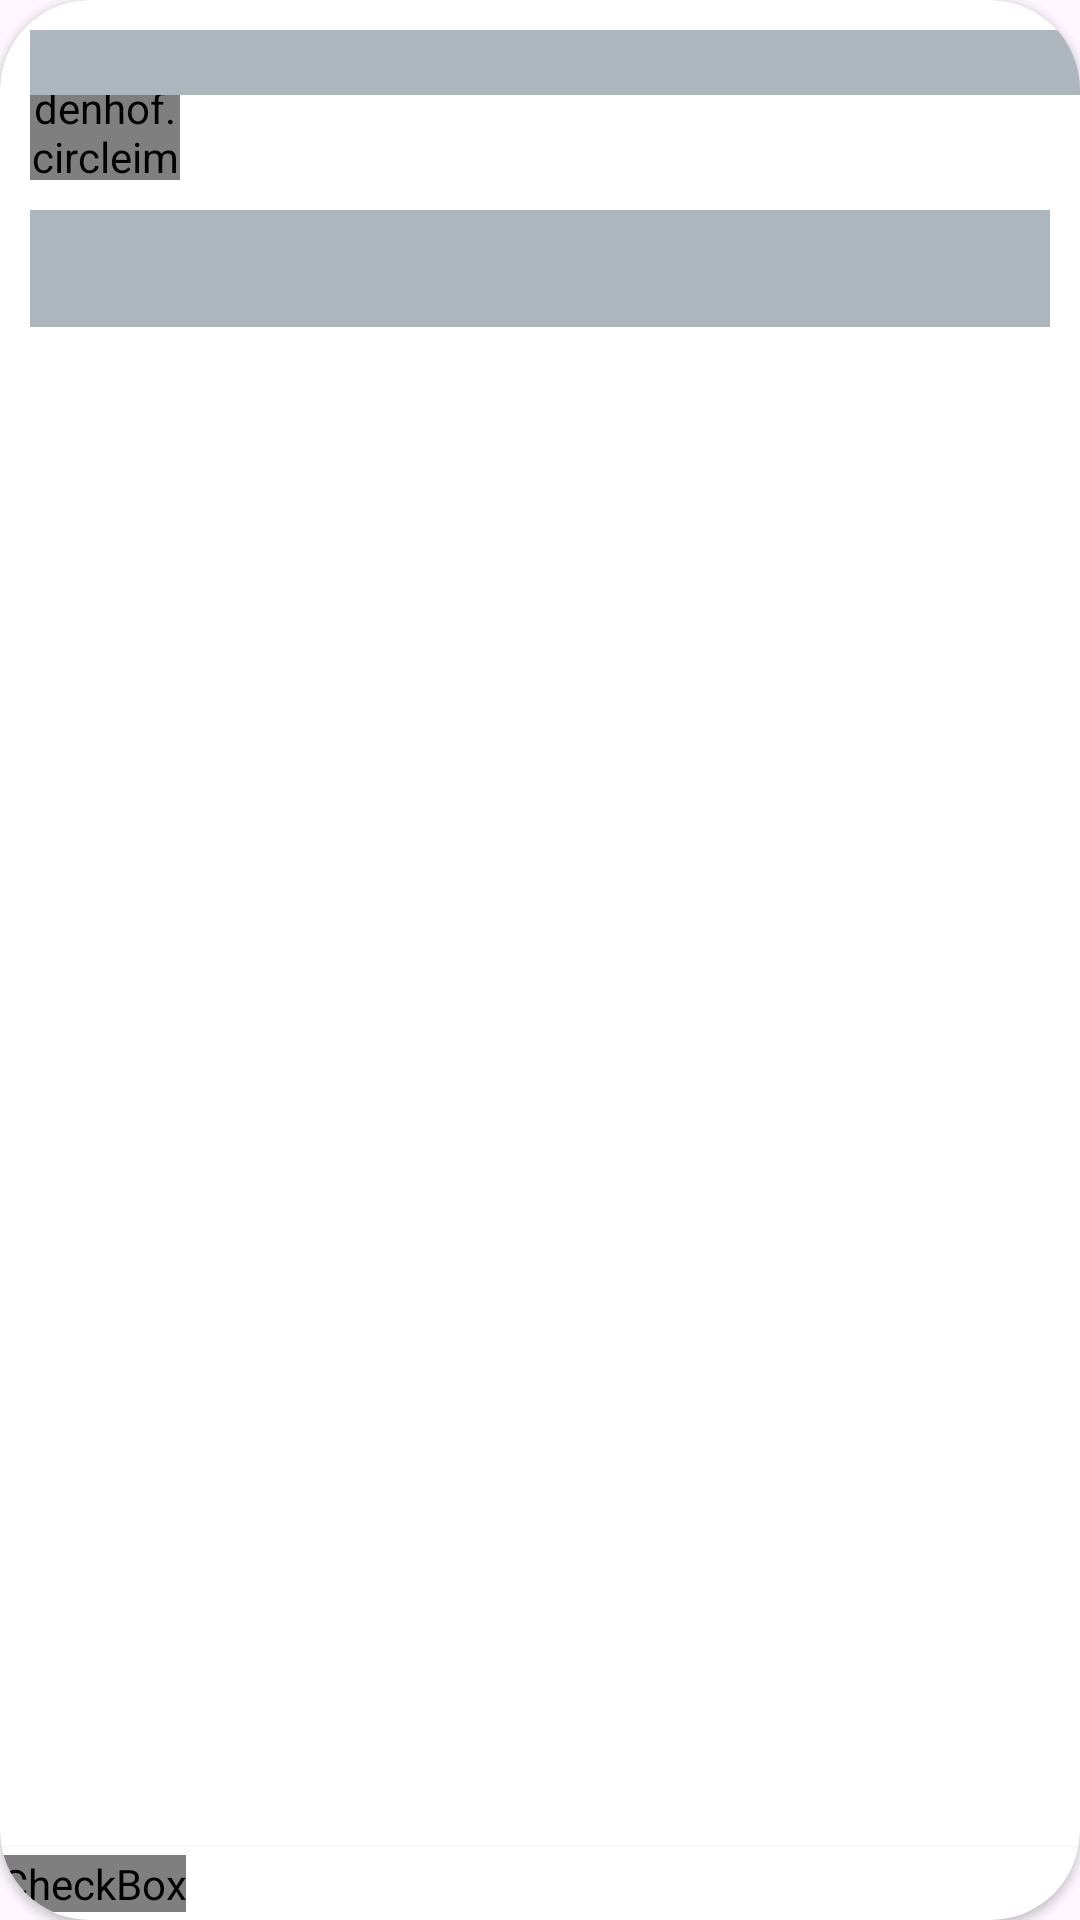

Layout XML and referenced resources for this Android screen:
<!-- AndroidManifest.xml: application theme Theme.Gossy -->
<!-- res/layout/shemmer_post_layout.xml -->
<androidx.cardview.widget.CardView
    android:id="@+id/postCard"
    xmlns:android="http://schemas.android.com/apk/res/android"
    xmlns:app="http://schemas.android.com/apk/res-auto"
    xmlns:tools="http://schemas.android.com/tools"
    android:layout_width="match_parent"
    android:layout_height="wrap_content"
    android:padding="8dp"
    android:layout_margin="10dp"
    app:cardCornerRadius="30dp"
    android:background="@color/white"
    android:orientation="horizontal">

    <androidx.constraintlayout.widget.ConstraintLayout
        android:layout_width="match_parent"
        android:layout_height="match_parent">

        <de.hdodenhof.circleimageview.CircleImageView
            android:id="@+id/post_profile"
            android:layout_width="50dp"
            android:background="@color/grey"
            android:layout_height="50dp"
            android:layout_margin="10dp"
            app:layout_constraintEnd_toEndOf="parent"
            app:layout_constraintHorizontal_bias="0.0"
            app:layout_constraintStart_toStartOf="parent"
            app:layout_constraintTop_toTopOf="parent"
            app:srcCompat="@drawable/baseline_account_circle_24" />

        <TextView
            android:id="@+id/user_name"
            android:layout_width="match_parent"
            android:layout_height="wrap_content"
            android:layout_marginStart="10dp"
            android:text=""
            android:background="@color/grey"
            android:textColor="@color/black"
            android:textSize="16sp"
            android:textStyle="bold"
            app:layout_constraintEnd_toEndOf="parent"
            app:layout_constraintHorizontal_bias="0.0"
            app:layout_constraintStart_toEndOf="@+id/post_profile"
            app:layout_constraintTop_toTopOf="@+id/post_profile" />

        <TextView
            android:id="@+id/time"
            android:layout_width="wrap_content"
            android:layout_height="wrap_content"
            android:textSize="10sp"
            android:background="@color/grey"
            android:layout_marginTop="5dp"
            android:text=""
            app:layout_constraintStart_toStartOf="@+id/user_name"
            app:layout_constraintTop_toBottomOf="@+id/user_name" />

        <TextView
            android:id="@+id/post_text"
            android:layout_width="match_parent"
            android:layout_height="wrap_content"
            android:layout_margin="10dp"
            android:gravity="start"
            android:background="@color/grey"
            android:padding="10dp"
            android:text=""
            android:textColor="@color/black"
            android:textSize="14sp"
            app:layout_constraintEnd_toEndOf="parent"
            app:layout_constraintHorizontal_bias="0.0"
            app:layout_constraintStart_toStartOf="@+id/post_profile"
            app:layout_constraintTop_toBottomOf="@+id/post_profile" />

        <androidx.cardview.widget.CardView
            android:id="@+id/cardView3"
            android:layout_width="match_parent"
            android:layout_height="wrap_content"
            app:layout_constraintBottom_toBottomOf="parent"
            app:layout_constraintEnd_toEndOf="parent"
            app:layout_constraintStart_toStartOf="parent"
            app:layout_constraintTop_toBottomOf="@+id/post_text"
            app:layout_constraintVertical_bias="1.0">

            <androidx.constraintlayout.widget.ConstraintLayout
                android:layout_width="match_parent"
                android:layout_height="match_parent">


                <CheckBox
                    android:id="@+id/like_btn"
                    android:layout_width="wrap_content"
                    android:layout_height="wrap_content"
                    android:button="@drawable/like_logic"
                    app:layout_constraintBottom_toBottomOf="parent"
                    app:layout_constraintStart_toStartOf="parent"
                    app:layout_constraintTop_toTopOf="parent" />

                <TextView
                    android:id="@+id/like_text"
                    android:layout_width="wrap_content"
                    android:layout_height="wrap_content"
                    android:text=""
                    android:background="@color/grey"
                    android:textSize="18sp"
                    app:layout_constraintBottom_toBottomOf="@+id/like_btn"
                    app:layout_constraintStart_toEndOf="@+id/like_btn"
                    app:layout_constraintTop_toTopOf="@+id/like_btn" />

                <ImageButton
                    android:id="@+id/comment_btn"
                    android:layout_width="wrap_content"
                    android:layout_height="wrap_content"
                    android:layout_marginStart="30dp"
                    android:background="@color/white"
                    android:src="@drawable/comment_box"
                    app:layout_constraintBottom_toBottomOf="parent"
                    app:layout_constraintEnd_toEndOf="parent"
                    app:layout_constraintHorizontal_bias="0.0"
                    app:layout_constraintStart_toEndOf="@+id/like_text"
                    app:layout_constraintTop_toTopOf="parent" />

                <TextView
                    android:id="@+id/comments_number"
                    android:layout_width="wrap_content"
                    android:layout_height="wrap_content"
                    android:layout_marginStart="15dp"
                    android:text=""
                    android:textSize="18sp"
                    app:layout_constraintBottom_toBottomOf="@+id/comment_btn"
                    app:layout_constraintStart_toEndOf="@+id/comment_btn"
                    app:layout_constraintTop_toTopOf="@+id/comment_btn" />
            </androidx.constraintlayout.widget.ConstraintLayout>
        </androidx.cardview.widget.CardView>

    </androidx.constraintlayout.widget.ConstraintLayout>
</androidx.cardview.widget.CardView>
<!-- resources referenced by this layout -->
<resources>
  <color name="black">#FF000000</color>
  <color name="grey">#ADB6BD</color>
  <color name="white">#FFFFFFFF</color>
  <!-- drawable baseline_account_circle_24 (drawable) -->
  <vector android:height="48dp" android:tint="#3A423C"
      android:viewportHeight="24" android:viewportWidth="24"
      android:width="48dp" xmlns:android="http://schemas.android.com/apk/res/android">
      <path android:fillColor="@android:color/white" android:pathData="M12,2C6.48,2 2,6.48 2,12s4.48,10 10,10s10,-4.48 10,-10S17.52,2 12,2zM12,6c1.93,0 3.5,1.57 3.5,3.5S13.93,13 12,13s-3.5,-1.57 -3.5,-3.5S10.07,6 12,6zM12,20c-2.03,0 -4.43,-0.82 -6.14,-2.88C7.55,15.8 9.68,15 12,15s4.45,0.8 6.14,2.12C16.43,19.18 14.03,20 12,20z"/>
  </vector>
  <!-- drawable like_logic (drawable) -->
  <?xml version="1.0" encoding="utf-8"?>
  <selector xmlns:android="http://schemas.android.com/apk/res/android">
  
      <item
          android:drawable="@drawable/baseline_favorite_border_24"
          android:state_checked="false" />
  
      <item
          android:drawable="@drawable/baseline_favorite_24"
          android:state_checked="true" />
  
      <item android:drawable="@drawable/baseline_favorite_border_24" />
  
  </selector>
  <style name="Theme.Gossy" parent="Base.Theme.Gossy" />
  <style name="Base.Theme.Gossy" parent="Theme.Material3.DayNight.NoActionBar">
          
          
      </style>
</resources>
